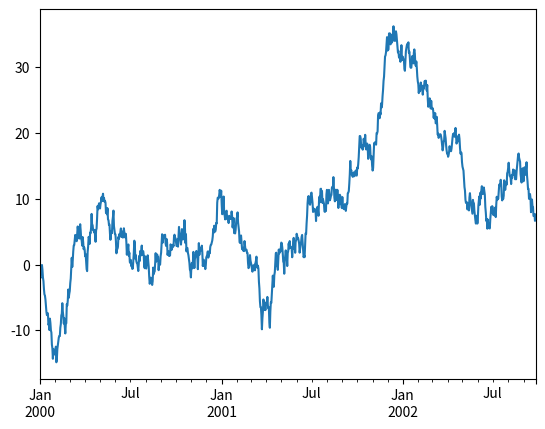
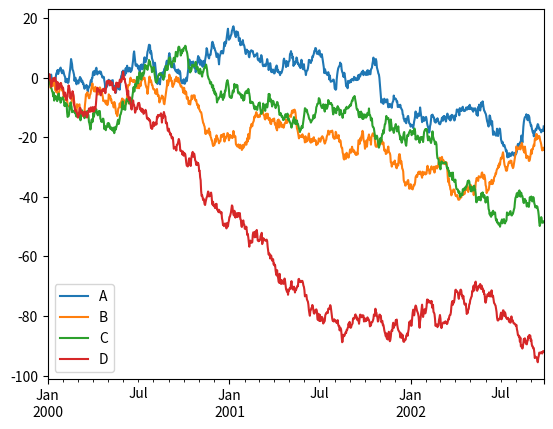
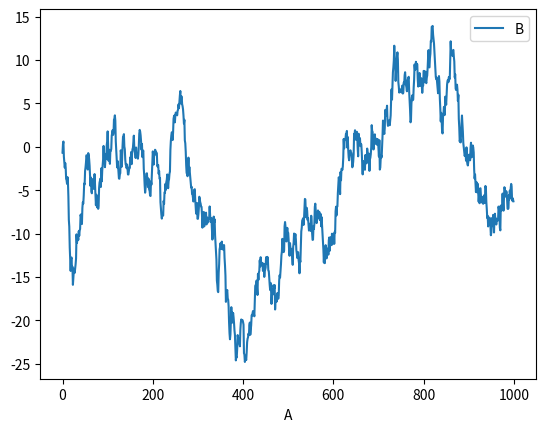
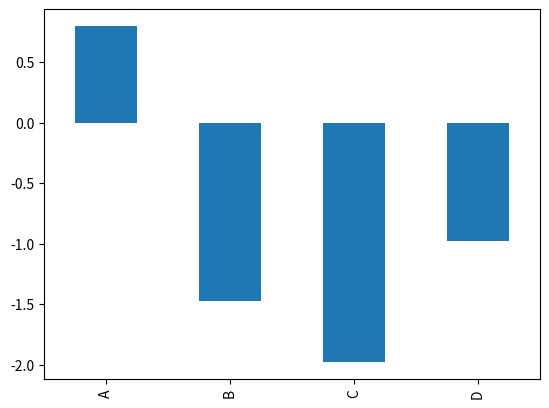
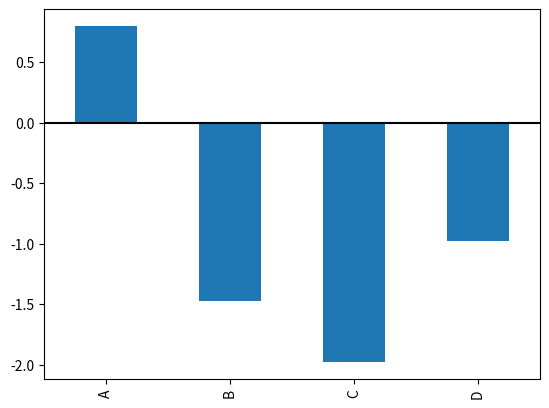
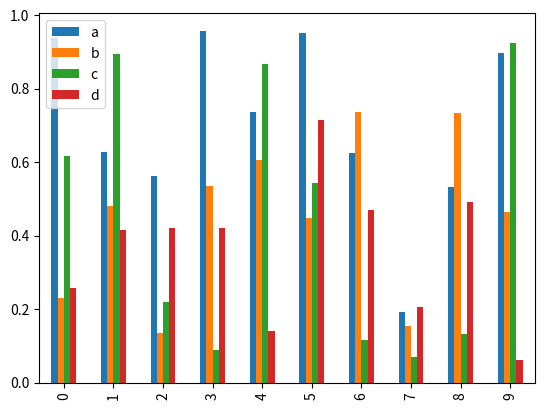
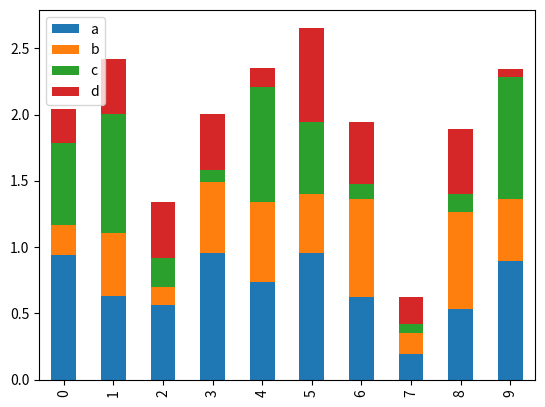
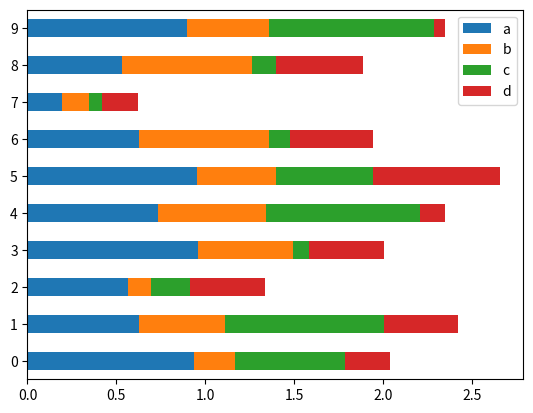
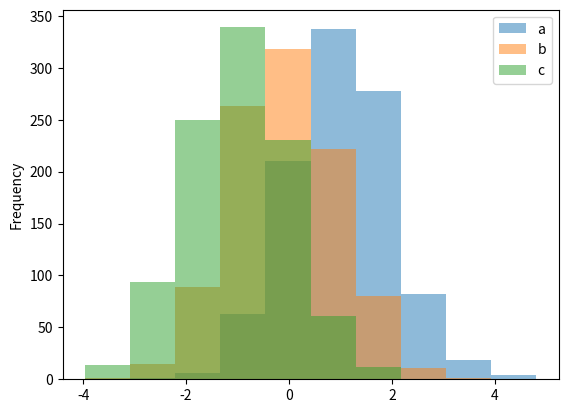
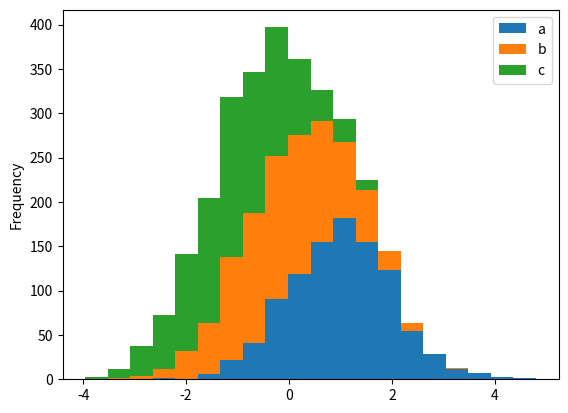
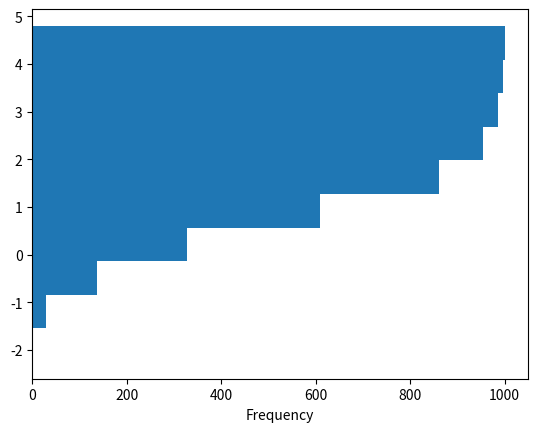
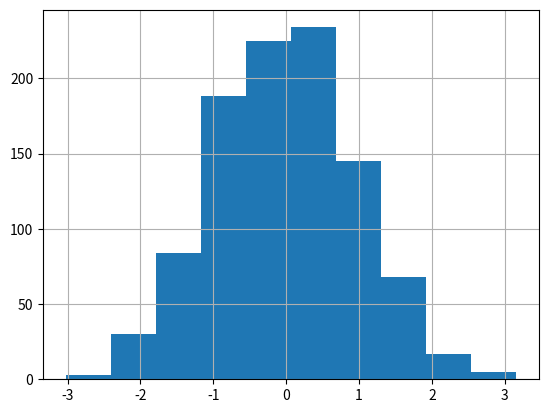
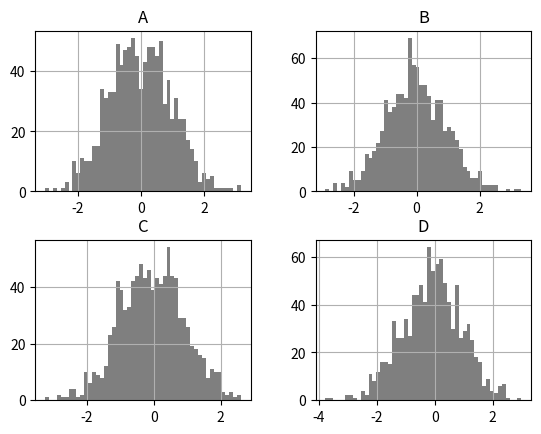

Reproduce these figures in Python, in order.
## подключение
import matplotlib.pyplot as plt
import matplotlib as mpl
import numpy as np
import pandas as pd

## минимальный пример графика:
x = np.linspace(0,1 * np.pi, 100)
y = np.sin(x)
fig, ax = plt.subplots() # Создает новую figure и заполняет ее сеткой axes
ax.plot(x, y)
plt.show()

## визуализация с помощью pyplot:
plt.plot([1, 2, 3, 4], [1, 4, 9, 16])
plt.ylabel('some numbers')
plt.show()

## форматирование стиля
plt.plot([1,2,3,4], [1,4,9,16], 'ro')
plt.axis([0, 6, 0, 20])
plt.show()

## равномерно дискретизированное время с интервалом 200 мс
t = np.arange(0., 5., 0.2)

## красные тире, синие квадраты и зеленые треугольники
plt.plot(t, t, 'r--', t, t**2, 'bs', t, t**3, 'g^')
plt.show()

## построение графиков со строками ключевых слов
data = {'a': np.arange(50),
        'c': np.random.randint(0,50,50),
        'd': np.random.randn(50)}
data['b'] = data['a'] + 10 * np.random.randn(50)
data['d'] = np.abs(data['d']) * 100

plt.scatter('a', 'b', c='c', s='d', data=data)
plt.xlabel('запись a')
plt.ylabel('запись b')
plt.show()

## построение графиков с категориальными переменными
names = ['group_a', 'group_b', 'group_c']
values = [1,10,100]
plt.figure(figsize=(9,3))
plt.subplot(131)
plt.bar(names, values)
plt.subplot(132)
plt.scatter(names, values)
plt.subplot(133)
plt.plot(names, values)
plt.suptitle('Категориальное построение графика')
plt.show()

# Cпособы установки свойств строки
# аргументы ключевых слов:
plt.plot(x, y, linewidth=2.0)
# методы сеттера Line: line1, line2 = plot(x1, y1, x2, y2)
line, = plt.plot(x, y, '-')
line.set_antialiased(False) # отключить сглаживание
line.set_animated(True)
line.set_marker(',')
# setp
lines = plt.plot(1, 5, 1, 60)
plt.setp(lines, color='g', linewidth=1.5)
plt.setp(lines, 'color', 'g', 'linewidth', 1.5)

## функция gca возвращает текущие оси (matplotlib.axes.Axes)
# функция gcf возвращает текущую фигуру (matplotlib.figure.Figure)
def f(t):
    return np.exp(-t) * np.cos(2*np.pi*t)
t1 = np.arange(0.0, 5.0, 0.1)
t2 = np.arange(0.0, 5.0, 0.02)
plt.figure()
plt.subplot(211)
plt.plot(t1, f(t1), 'bo', t2, f(t2), 'k')
plt.subplot(212)
plt.plot(t2, np.cos(2*np.pi*t2), 'r--')
plt.show()

# несколько фигур, используя несколько figure вызовов с увеличивающимся номером фигуры
plt.figure(1)                # первый рисунок
plt.subplot(211)             # первый подзаголовок на первом рисунке
plt.plot([1,2,3  ])
plt.subplot(212)             # второй подзаголовок на первом рисунке
plt.plot([4,5,6  ])
plt.figure(2)                # вторая фигура
plt.plot([4,5,6  ])          # создает subplot() по умолчанию
plt.figure(1)                # рисунок 1 текущий; subplot(212) все еще актуален
plt.subplot(211)             # сделать подзаголовок(211) в текущем рисунке 1
plt.title('Easy as 1, 2, 3')
# очистить текущую фигуру clfи текущие оси cla
# явное закрытие close

# Работа с текстом
# text может использоваться для добавления текста в произвольном месте; xlabel, ylabel, title - в определенном месте
mu, sigma = 100,15
x = mu + sigma * np.random.randn(10000)
# гистограмма данных
n, bins, patches = plt.hist(x, 50, density=1, facecolor='g', alpha=0.75)
plt.xlabel('Smarts')
plt.ylabel('Probability')
plt.title('Histogram of IQ')
plt.text(60, .025, r'$\mu=100,\ \sigma=15$')
plt.axis([40,160,0,0.03])
plt.grid(True)
plt.show()

# Логарифмические и нелинейные оси координат
# Фиксация случайного состояния для воспроизводимости
np.random.seed(19680801)
# составление некоторых данных в открытом интервале (0, 1)
y = np.random.normal(loc=0.5, scale=0.4, size=1000)
y = y[(y > 0) & (y < 1)]
y.sort()
x = np.arange(len(y))
# график с различными масштабами осей
plt.figure()
# linear
plt.subplot(221)
plt.plot(x, y)
plt.yscale('linear')
plt.title('linear')
plt.grid(True)
# log
plt.subplot(222)
plt.plot(x, y)
plt.yscale('log')
plt.title('log')
plt.grid(True)
# symmetric log
plt.plot(x, y - y.mean())
plt.yscale('symlog', linthresh=0.01)
plt.title('symlog')
plt.grid(True)
# logit
plt.subplot(224)
plt.plot(x, y)
plt.yscale('logit')
plt.title('logit')
plt.grid(True)
# регулировка
plt.subplots_adjust(top=0.92, bottom=0.08, left=0.10, right=0.95, hspace=0.25, wspace=0.35)
plt.show()


### Визуализация диаграмм
plt.close("all")
ts = pd.Series(np.random.randn(1000), index = pd.date_range("1/1/2000", periods=1000))
ts = ts.cumsum()
ts.plot();
df = pd.DataFrame(np.random.randn(1000, 4), index=ts.index, columns=list("ABCD"))
df = df.cumsum()
plt.figure()
df.plot();

# зависимость одного столбца от другого, используя ключевые слова x и y в plot():
df3 = pd.DataFrame(np.random.randn(1000, 2),
 columns=["B", "C"]).cumsum()
df3["A"] = pd.Series(list(range(len(df))))
df3.plot(x="A", y="B");

# гистограмму (тип bar) можно создать следующим образом:
plt.figure();
df.iloc[5].plot(kind="bar");

# Для помеченных данных, не относящихся к временным рядам, вы можете создать гистограмму:
plt.figure();
df.iloc[5].plot.bar();
plt.axhline(0, color="k");

# Вызов метода DataFrame’s plot.bar() создает несколько bar-графиков:
df2 = pd.DataFrame(np.random.rand(10, 4), columns=["a", "b", "c", "d"])
df2.plot.bar();

# Чтобы создать столбчатую диаграмму, stacked=True:
df2.plot.bar(stacked=True);

# Чтобы получить горизонтальные полосы, метод barh
df2.plot.barh(stacked=True);

# Гистограммы можно нарисовать с помощью методов DataFrame.plot.hist() и Series.plot.hist().
df4 = pd.DataFrame(
{
"a": np.random.randn(1000) + 1,
"b": np.random.randn(1000),
"c": np.random.randn(1000) - 1,
},
columns=["a", "b", "c"],
)
plt.figure();
df4.plot.hist(alpha=0.5);

# Гистограмму можно сложить в стопку, stacked=True.
# Размер ячейки можно изменить с помощью ключевого слова bins.
plt.figure();
df4.plot.hist(stacked=True, bins=20);

# горизонтальные и кумулятивные гистограммы с помощью orientation='horizontal' and cumulative=True.
plt.figure();
df4["a"].plot.hist(orientation="horizontal", cumulative=True);

# Построение гистограмм, интерфейс DataFrame.hist
plt.figure();
df["A"].diff().hist();

# DataFrame.hist() выводит гистограммы столбцов в отдельные окна subplots.figure();
df.diff().hist(color="k", alpha=0.5, bins=50);

# Box plots
# задаем цвета, передавая словарь с ключами  boxes, whiskers, medians and caps (если ключа нет, то цвет по умолчанию); sym - стиль отдельных точек
df = pd.DataFrame(np.random.rand(10, 5), columns=["A", "B", "C","D", "E"])
df.plot.box();
color = { "boxes": "DarkGreen", "whiskers": "DarkOrange", "medians": "DarkBlue", "caps": "Gray",}
df.plot.box(color=color, sym="r+");
#  горизонтальная и произвольно расположенная прямоугольная диаграмма с помощью vert=False и positions
df.plot.box(vert=False, positions=[1, 4, 5, 6, 8]);

# Построение, интерфейс DataFrame.boxplot
df = pd.DataFrame(np.random.rand(10, 5))
plt.figure();
bp = df.boxplot()

#  стратифицированный boxplot, используя by для группировки
df = pd.DataFrame(np.random.rand(10, 2), columns=["Col1", "Col2"])
df["X"] = pd.Series(["A","A","A","A","A", "B","B","B","B","B"])
plt.figure();
bp = df.boxplot(by="X")

# подмножество столбцов для рисования, а также сгруппировка столбцов
df = pd.DataFrame(np.random.rand(10, 3), columns=["Col1", "Col2", "Col3"])
df["X"] = pd.Series(["A", "A", "A", "A", "A", "B", "B", "B", "B", "B"])
df["Y"] = pd.Series(["A", "B", "A", "B", "A", "B", "A", "B", "A", "B"])
plt.figure();
bp = df.boxplot(column=["Col1", "Col2"], by=["X", "Y"])

# Area plot (график с закрашенной областью)
df = pd.DataFrame(np.random.rand(10, 4), columns=["a", "b", "c", "d"])
df.plot.area();
df.plot.area(stacked=False); # stacked - прозрачность

#  Scatter plot (Точечная диаграмма)
df = pd.DataFrame(np.random.rand(50, 4), columns=["a", "b", "c", "d"])
df.plot.scatter(x="a", y="b");
ax = df.plot.scatter(x="a", y="b", color="DarkBlue", label="Group 1")
df.plot.scatter(x="c", y="d", color="DarkGreen", label="Group 2", ax=ax);
# Можно задать столбец цветов для каждой точки:
df.plot.scatter(x="a", y="b", c="c", s=50);
# Для каждой точки можно задать свой размер
df.plot.scatter(x="a", y="b", s=df["c"] * 200);

# Шестиугольники (Hexagonal bin plot)
df = pd.DataFrame(np.random.randn(1000, 2), columns=["a", "b"])
df["b"] = df["b"] + np.arange(1000)
df.plot.hexbin(x="a", y="b", gridsize=25);

# Круговой график (Pie plot)
series = pd.Series(3 * np.random.rand(4), index=["a", "b", "c", "d"], name="series")
series.plot.pie(figsize=(6, 6));

# График матрицы рассеяния (Scatter matrix plot)
from pandas.plotting import scatter_matrix
df = pd.DataFrame(np.random.randn(1000, 4), columns=["a", "b", "c", "d"])
scatter_matrix(df, alpha=0.2, figsize=(6, 6), diagonal="kde");

# График плотности (Density plot)
ser = pd.Series(np.random.randn(1000))
ser.plot.kde();

# Производительность
# Упрощение сегмента линии
# Изображение данных без упрощений и с упрощениями
y = np.random.rand(100000)
y[50000:] *= 2
y[np.geomspace(10, 50000, 400).astype(int)] = -1
mpl.rcParams['path.simplify'] = True

mpl.rcParams['path.simplify_threshold'] = 0.0
plt.plot(y)
plt.show()

mpl.rcParams['path.simplify_threshold'] = 1.0
plt.plot(y)
plt.show()

# Упрощение маркеров
x = np.linspace(0,1 * np.pi, 100)
y = np.sin(x)
fig, ax = plt.subplots() 
ax.plot(x, y)
plt.plot(x, y, markevery=10)
plt.show()

# Разделение линий на более мелкие куски
mpl.rcParams['path.simplify_threshold'] = 1.0

y = np.random.rand(100000)
y[50000:] *= 2
y[np.geomspace(10, 50000, 400).astype(int)] = -1
mpl.rcParams['path.simplify'] = True

mpl.rcParams['agg.path.chunksize'] = 0
plt.plot(y)
plt.show()

mpl.rcParams['agg.path.chunksize'] = 10000
plt.plot(y)
plt.show()







